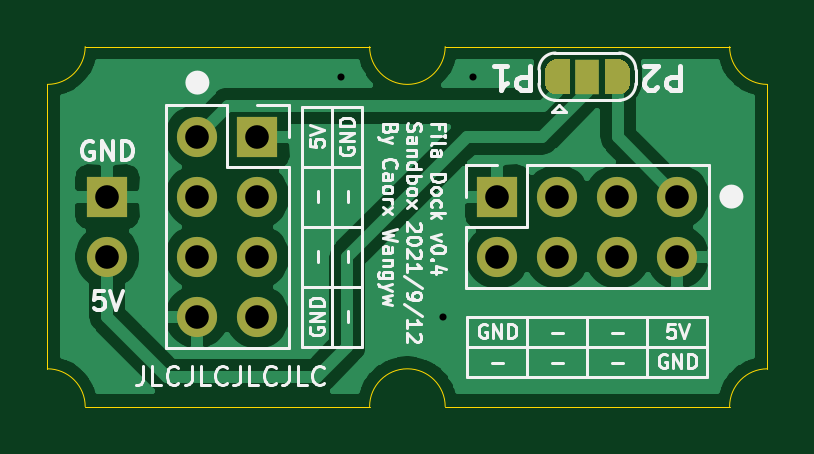
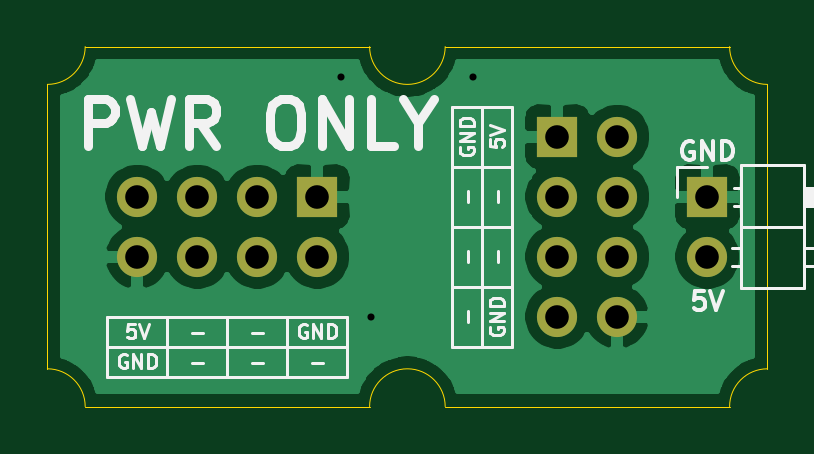
Circuit board: 11 layer files. Board 30.5 x 15.2 mm.
- bottom_copper: fc-Bottom_Cu.gbr (32121 bytes)
- bottom_mask: fc-Bottom_Mask.gbr (1032 bytes)
- paste: fc-Bottom_Paste.gbr (455 bytes)
- bottom_silk: fc-Bottom_Silk.gbr (9947 bytes)
- outline: fc-EdgeCuts.gbr (1230 bytes)
- drill: fc-NPTH.drl (275 bytes)
- drill: fc-PTH.drl (600 bytes)
- top_copper: fc-Top_Cu.gbr (36582 bytes)
- top_mask: fc-Top_Mask.gbr (3312 bytes)
- paste: fc-Top_Paste.gbr (455 bytes)
- top_silk: fc-Top_Silk.gbr (23700 bytes)

=== bottom_copper: fc-Bottom_Cu.gbr (32121 bytes, source omitted) ===
=== bottom_mask: fc-Bottom_Mask.gbr ===
%TF.GenerationSoftware,KiCad,Pcbnew,(5.1.10)-1*%
%TF.CreationDate,2021-09-12T15:17:43+08:00*%
%TF.ProjectId,fc,66632e6b-6963-4616-945f-706362585858,rev?*%
%TF.SameCoordinates,Original*%
%TF.FileFunction,Soldermask,Bot*%
%TF.FilePolarity,Negative*%
%FSLAX46Y46*%
G04 Gerber Fmt 4.6, Leading zero omitted, Abs format (unit mm)*
G04 Created by KiCad (PCBNEW (5.1.10)-1) date 2021-09-12 15:17:43*
%MOMM*%
%LPD*%
G01*
G04 APERTURE LIST*
%ADD10R,1.700000X1.700000*%
%ADD11O,1.700000X1.700000*%
G04 APERTURE END LIST*
D10*
%TO.C,J2*%
X105410000Y-46990000D03*
D11*
X105410000Y-49530000D03*
X107950000Y-46990000D03*
X107950000Y-49530000D03*
X110490000Y-46990000D03*
X110490000Y-49530000D03*
X113030000Y-46990000D03*
X113030000Y-49530000D03*
%TD*%
D10*
%TO.C,J1*%
X95250000Y-44450000D03*
D11*
X92710000Y-44450000D03*
X95250000Y-46990000D03*
X92710000Y-46990000D03*
X95250000Y-49530000D03*
X92710000Y-49530000D03*
X95250000Y-52070000D03*
X92710000Y-52070000D03*
%TD*%
%TO.C,J3*%
X88900000Y-49530000D03*
D10*
X88900000Y-46990000D03*
%TD*%
M02*

=== paste: fc-Bottom_Paste.gbr ===
%TF.GenerationSoftware,KiCad,Pcbnew,(5.1.10)-1*%
%TF.CreationDate,2021-09-12T15:17:43+08:00*%
%TF.ProjectId,fc,66632e6b-6963-4616-945f-706362585858,rev?*%
%TF.SameCoordinates,Original*%
%TF.FileFunction,Paste,Bot*%
%TF.FilePolarity,Positive*%
%FSLAX46Y46*%
G04 Gerber Fmt 4.6, Leading zero omitted, Abs format (unit mm)*
G04 Created by KiCad (PCBNEW (5.1.10)-1) date 2021-09-12 15:17:43*
%MOMM*%
%LPD*%
G01*
G04 APERTURE LIST*
G04 APERTURE END LIST*
M02*

=== bottom_silk: fc-Bottom_Silk.gbr (9947 bytes, source omitted) ===
=== outline: fc-EdgeCuts.gbr ===
%TF.GenerationSoftware,KiCad,Pcbnew,(5.1.10)-1*%
%TF.CreationDate,2021-09-12T15:17:43+08:00*%
%TF.ProjectId,fc,66632e6b-6963-4616-945f-706362585858,rev?*%
%TF.SameCoordinates,Original*%
%TF.FileFunction,Profile,NP*%
%FSLAX46Y46*%
G04 Gerber Fmt 4.6, Leading zero omitted, Abs format (unit mm)*
G04 Created by KiCad (PCBNEW (5.1.10)-1) date 2021-09-12 15:17:43*
%MOMM*%
%LPD*%
G01*
G04 APERTURE LIST*
%TA.AperFunction,Profile*%
%ADD10C,0.050000*%
%TD*%
G04 APERTURE END LIST*
D10*
X86360000Y-54280000D02*
G75*
G02*
X87960000Y-55880000I0J-1600000D01*
G01*
X100000000Y-55880000D02*
G75*
G02*
X103200000Y-55880000I1600000J0D01*
G01*
X115240000Y-55880000D02*
G75*
G02*
X116840000Y-54280000I1600000J0D01*
G01*
X103200000Y-55880000D02*
X115240000Y-55880000D01*
X87960000Y-55880000D02*
X100000000Y-55880000D01*
X116840000Y-42240000D02*
G75*
G02*
X115240000Y-40640000I0J1600000D01*
G01*
X103200000Y-40640000D02*
G75*
G02*
X100000000Y-40640000I-1600000J0D01*
G01*
X87960000Y-40640000D02*
G75*
G02*
X86360000Y-42240000I-1600000J0D01*
G01*
X100000000Y-40640000D02*
X87960000Y-40640000D01*
X86360000Y-42240000D02*
X86360000Y-54280000D01*
X115240000Y-40640000D02*
X103200000Y-40640000D01*
X116840000Y-54280000D02*
X116840000Y-42240000D01*
M02*

=== drill: fc-NPTH.drl ===
M48
; DRILL file {KiCad (5.1.10)-1} date 09/12/21 15:17:43
; FORMAT={-:-/ absolute / metric / decimal}
; #@! TF.CreationDate,2021-09-12T15:17:43+08:00
; #@! TF.GenerationSoftware,Kicad,Pcbnew,(5.1.10)-1
; #@! TF.FileFunction,NonPlated,1,2,NPTH
FMAT,2
METRIC
%
G90
G05
T0
M30

=== drill: fc-PTH.drl ===
M48
; DRILL file {KiCad (5.1.10)-1} date 09/12/21 15:17:43
; FORMAT={-:-/ absolute / metric / decimal}
; #@! TF.CreationDate,2021-09-12T15:17:43+08:00
; #@! TF.GenerationSoftware,Kicad,Pcbnew,(5.1.10)-1
; #@! TF.FileFunction,Plated,1,2,PTH
FMAT,2
METRIC
T1C0.300
T2C1.000
%
G90
G05
T1
X98.806Y-41.91
X103.124Y-52.07
X104.394Y-41.91
T2
X88.9Y-46.99
X88.9Y-49.53
X92.71Y-44.45
X92.71Y-46.99
X92.71Y-49.53
X92.71Y-52.07
X95.25Y-44.45
X95.25Y-46.99
X95.25Y-49.53
X95.25Y-52.07
X105.41Y-46.99
X105.41Y-49.53
X107.95Y-46.99
X107.95Y-49.53
X110.49Y-46.99
X110.49Y-49.53
X113.03Y-46.99
X113.03Y-49.53
T0
M30

=== top_copper: fc-Top_Cu.gbr (36582 bytes, source omitted) ===
=== top_mask: fc-Top_Mask.gbr ===
%TF.GenerationSoftware,KiCad,Pcbnew,(5.1.10)-1*%
%TF.CreationDate,2021-09-12T15:17:43+08:00*%
%TF.ProjectId,fc,66632e6b-6963-4616-945f-706362585858,rev?*%
%TF.SameCoordinates,Original*%
%TF.FileFunction,Soldermask,Top*%
%TF.FilePolarity,Negative*%
%FSLAX46Y46*%
G04 Gerber Fmt 4.6, Leading zero omitted, Abs format (unit mm)*
G04 Created by KiCad (PCBNEW (5.1.10)-1) date 2021-09-12 15:17:43*
%MOMM*%
%LPD*%
G01*
G04 APERTURE LIST*
%ADD10R,1.000000X1.500000*%
%ADD11C,0.350000*%
%ADD12R,1.700000X1.700000*%
%ADD13O,1.700000X1.700000*%
G04 APERTURE END LIST*
D10*
%TO.C,JP1*%
X109220000Y-41910000D03*
D11*
G36*
X110520000Y-41160602D02*
G01*
X110544534Y-41160602D01*
X110593365Y-41165412D01*
X110641490Y-41174984D01*
X110688445Y-41189228D01*
X110733778Y-41208005D01*
X110777051Y-41231136D01*
X110817850Y-41258396D01*
X110855779Y-41289524D01*
X110890476Y-41324221D01*
X110921604Y-41362150D01*
X110948864Y-41402949D01*
X110971995Y-41446222D01*
X110990772Y-41491555D01*
X111005016Y-41538510D01*
X111014588Y-41586635D01*
X111019398Y-41635466D01*
X111019398Y-41660000D01*
X111020000Y-41660000D01*
X111020000Y-42160000D01*
X111019398Y-42160000D01*
X111019398Y-42184534D01*
X111014588Y-42233365D01*
X111005016Y-42281490D01*
X110990772Y-42328445D01*
X110971995Y-42373778D01*
X110948864Y-42417051D01*
X110921604Y-42457850D01*
X110890476Y-42495779D01*
X110855779Y-42530476D01*
X110817850Y-42561604D01*
X110777051Y-42588864D01*
X110733778Y-42611995D01*
X110688445Y-42630772D01*
X110641490Y-42645016D01*
X110593365Y-42654588D01*
X110544534Y-42659398D01*
X110520000Y-42659398D01*
X110520000Y-42660000D01*
X109970000Y-42660000D01*
X109970000Y-41160000D01*
X110520000Y-41160000D01*
X110520000Y-41160602D01*
G37*
G36*
X108470000Y-42660000D02*
G01*
X107920000Y-42660000D01*
X107920000Y-42659398D01*
X107895466Y-42659398D01*
X107846635Y-42654588D01*
X107798510Y-42645016D01*
X107751555Y-42630772D01*
X107706222Y-42611995D01*
X107662949Y-42588864D01*
X107622150Y-42561604D01*
X107584221Y-42530476D01*
X107549524Y-42495779D01*
X107518396Y-42457850D01*
X107491136Y-42417051D01*
X107468005Y-42373778D01*
X107449228Y-42328445D01*
X107434984Y-42281490D01*
X107425412Y-42233365D01*
X107420602Y-42184534D01*
X107420602Y-42160000D01*
X107420000Y-42160000D01*
X107420000Y-41660000D01*
X107420602Y-41660000D01*
X107420602Y-41635466D01*
X107425412Y-41586635D01*
X107434984Y-41538510D01*
X107449228Y-41491555D01*
X107468005Y-41446222D01*
X107491136Y-41402949D01*
X107518396Y-41362150D01*
X107549524Y-41324221D01*
X107584221Y-41289524D01*
X107622150Y-41258396D01*
X107662949Y-41231136D01*
X107706222Y-41208005D01*
X107751555Y-41189228D01*
X107798510Y-41174984D01*
X107846635Y-41165412D01*
X107895466Y-41160602D01*
X107920000Y-41160602D01*
X107920000Y-41160000D01*
X108470000Y-41160000D01*
X108470000Y-42660000D01*
G37*
%TD*%
D12*
%TO.C,J2*%
X105410000Y-46990000D03*
D13*
X105410000Y-49530000D03*
X107950000Y-46990000D03*
X107950000Y-49530000D03*
X110490000Y-46990000D03*
X110490000Y-49530000D03*
X113030000Y-46990000D03*
X113030000Y-49530000D03*
%TD*%
D12*
%TO.C,J1*%
X95250000Y-44450000D03*
D13*
X92710000Y-44450000D03*
X95250000Y-46990000D03*
X92710000Y-46990000D03*
X95250000Y-49530000D03*
X92710000Y-49530000D03*
X95250000Y-52070000D03*
X92710000Y-52070000D03*
%TD*%
%TO.C,J3*%
X88900000Y-49530000D03*
D12*
X88900000Y-46990000D03*
%TD*%
M02*

=== paste: fc-Top_Paste.gbr ===
%TF.GenerationSoftware,KiCad,Pcbnew,(5.1.10)-1*%
%TF.CreationDate,2021-09-12T15:17:43+08:00*%
%TF.ProjectId,fc,66632e6b-6963-4616-945f-706362585858,rev?*%
%TF.SameCoordinates,Original*%
%TF.FileFunction,Paste,Top*%
%TF.FilePolarity,Positive*%
%FSLAX46Y46*%
G04 Gerber Fmt 4.6, Leading zero omitted, Abs format (unit mm)*
G04 Created by KiCad (PCBNEW (5.1.10)-1) date 2021-09-12 15:17:43*
%MOMM*%
%LPD*%
G01*
G04 APERTURE LIST*
G04 APERTURE END LIST*
M02*

=== top_silk: fc-Top_Silk.gbr (23700 bytes, source omitted) ===
